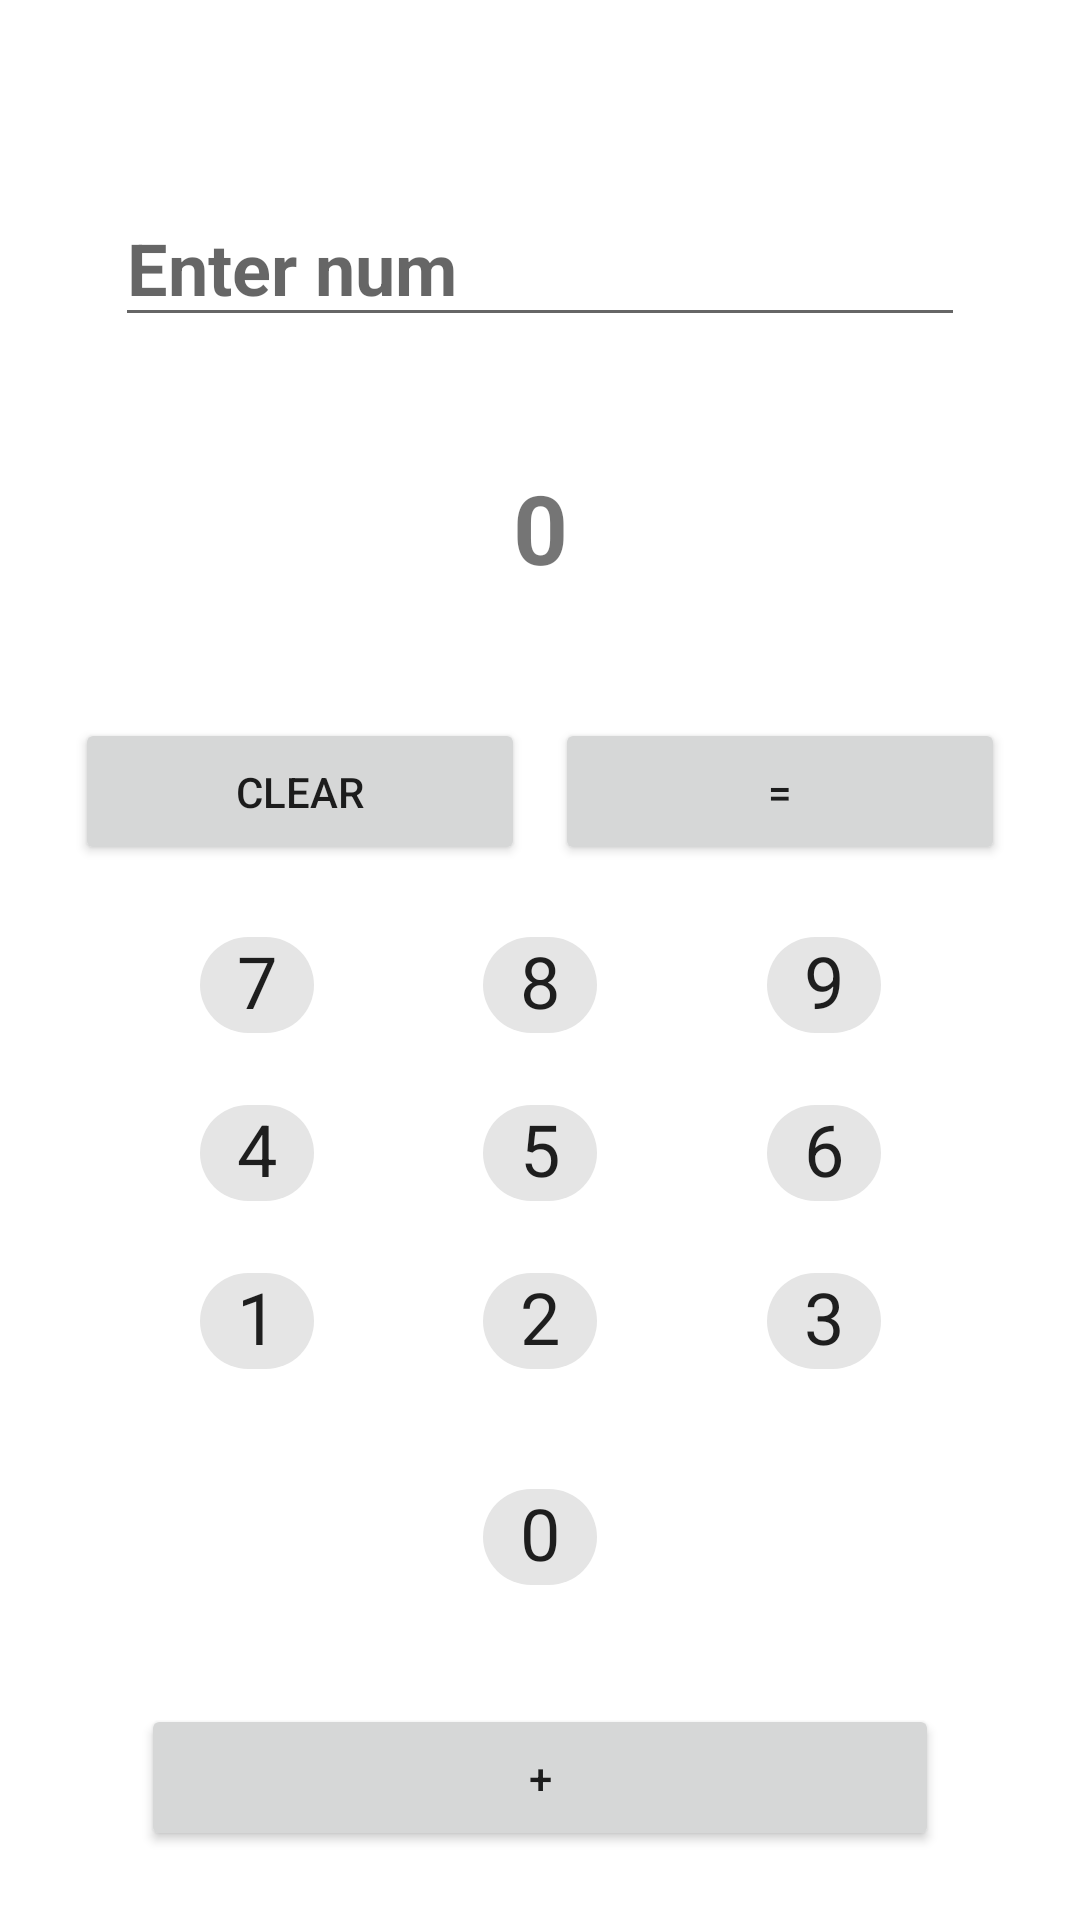

Android layout source for this screen:
<!-- AndroidManifest.xml: application theme Theme.CalculatorKotlin -->
<!-- res/layout/fragment_calculator.xml -->
<?xml version="1.0" encoding="utf-8"?>
<androidx.constraintlayout.widget.ConstraintLayout xmlns:android="http://schemas.android.com/apk/res/android"
    xmlns:app="http://schemas.android.com/apk/res-auto"
    xmlns:tools="http://schemas.android.com/tools"
    android:layout_width="match_parent"
    android:layout_height="match_parent"
    android:padding="15dp"
    tools:context=".CalculatorFragment">

    <com.google.android.material.chip.Chip
        android:id="@+id/zero"
        android:layout_width="wrap_content"
        android:layout_height="wrap_content"
        android:layout_marginTop="8dp"
        android:layout_marginBottom="16dp"
        android:padding="10dp"
        android:text="@string/_0"
        android:textSize="24sp"
        android:textStyle="bold"
        app:layout_constraintBottom_toTopOf="@+id/buttonAdd"
        app:layout_constraintEnd_toEndOf="parent"
        app:layout_constraintStart_toStartOf="parent"
        app:layout_constraintTop_toBottomOf="@+id/two" />

    <EditText
        android:id="@+id/editTextCalculateField"
        android:layout_width="wrap_content"
        android:layout_height="wrap_content"
        android:layout_marginStart="16dp"
        android:layout_marginTop="48dp"
        android:layout_marginEnd="16dp"
        android:ems="10"
        android:hint="@string/enter_num"
        android:inputType="textPersonName"
        android:textSize="24sp"
        android:textStyle="bold"
        app:layout_constraintEnd_toEndOf="parent"
        app:layout_constraintStart_toStartOf="parent"
        app:layout_constraintTop_toTopOf="parent" />

    <TextView
        android:id="@+id/textViewResult"
        android:layout_width="0dp"
        android:layout_height="wrap_content"
        android:layout_marginStart="32dp"
        android:layout_marginTop="32dp"
        android:layout_marginEnd="32dp"
        android:padding="10dp"
        android:text="0"
        android:textAlignment="center"
        android:textSize="32sp"
        android:textStyle="bold"
        app:layout_constraintEnd_toEndOf="parent"
        app:layout_constraintStart_toStartOf="parent"
        app:layout_constraintTop_toBottomOf="@+id/editTextCalculateField" />

    <Button
        android:id="@+id/buttonClear"
        android:layout_width="150dp"
        android:layout_height="wrap_content"
        android:layout_marginTop="32dp"
        android:padding="15dp"
        android:text="@string/clear"
        app:layout_constraintEnd_toStartOf="@+id/buttonEqual"
        app:layout_constraintHorizontal_bias="0.5"
        app:layout_constraintStart_toStartOf="parent"
        app:layout_constraintTop_toBottomOf="@+id/textViewResult" />

    <Button
        android:id="@+id/buttonEqual"
        android:layout_width="150dp"
        android:layout_height="wrap_content"
        android:layout_marginTop="32dp"
        android:padding="15dp"
        android:text="@string/equal"
        app:layout_constraintEnd_toEndOf="parent"
        app:layout_constraintHorizontal_bias="0.5"
        app:layout_constraintStart_toEndOf="@+id/buttonClear"
        app:layout_constraintTop_toBottomOf="@+id/textViewResult" />

    <com.google.android.material.chip.Chip
        android:id="@+id/seven"
        android:layout_width="wrap_content"
        android:layout_height="wrap_content"
        android:layout_marginTop="16dp"
        android:padding="10dp"
        android:text="@string/_7"
        android:textSize="24sp"
        android:textStyle="bold"
        app:layout_constraintEnd_toStartOf="@+id/eight"
        app:layout_constraintHorizontal_bias="0.5"
        app:layout_constraintStart_toStartOf="parent"
        app:layout_constraintTop_toBottomOf="@+id/buttonClear" />

    <com.google.android.material.chip.Chip
        android:id="@+id/nine"
        android:layout_width="wrap_content"
        android:layout_height="wrap_content"
        android:layout_marginTop="16dp"
        android:padding="10dp"
        android:text="@string/_9"
        android:textSize="24sp"
        android:textStyle="bold"
        app:layout_constraintEnd_toEndOf="parent"
        app:layout_constraintStart_toEndOf="@+id/eight"
        app:layout_constraintTop_toBottomOf="@+id/buttonEqual" />

    <com.google.android.material.chip.Chip
        android:id="@+id/eight"
        android:layout_width="wrap_content"
        android:layout_height="wrap_content"
        android:layout_marginTop="16dp"
        android:padding="10dp"
        android:text="@string/_8"
        android:textSize="24sp"
        android:textStyle="bold"
        app:layout_constraintEnd_toStartOf="@+id/nine"
        app:layout_constraintHorizontal_bias="0.5"
        app:layout_constraintStart_toEndOf="@+id/seven"
        app:layout_constraintTop_toBottomOf="@+id/buttonClear" />

    <com.google.android.material.chip.Chip
        android:id="@+id/four"
        android:layout_width="wrap_content"
        android:layout_height="wrap_content"
        android:layout_marginTop="8dp"
        android:padding="10dp"
        android:text="@string/_4"
        android:textSize="24sp"
        android:textStyle="bold"
        app:layout_constraintEnd_toStartOf="@+id/five"
        app:layout_constraintHorizontal_bias="0.5"
        app:layout_constraintStart_toStartOf="parent"
        app:layout_constraintTop_toBottomOf="@+id/seven" />

    <com.google.android.material.chip.Chip
        android:id="@+id/five"
        android:layout_width="wrap_content"
        android:layout_height="wrap_content"
        android:layout_marginTop="8dp"
        android:padding="10dp"
        android:text="@string/_5"
        android:textSize="24sp"
        android:textStyle="bold"
        app:layout_constraintEnd_toStartOf="@+id/six"
        app:layout_constraintHorizontal_bias="0.5"
        app:layout_constraintStart_toEndOf="@+id/four"
        app:layout_constraintTop_toBottomOf="@+id/eight" />

    <com.google.android.material.chip.Chip
        android:id="@+id/six"
        android:layout_width="wrap_content"
        android:layout_height="wrap_content"
        android:layout_marginTop="8dp"
        android:padding="10dp"
        android:text="@string/_6"
        android:textSize="24sp"
        android:textStyle="bold"
        app:layout_constraintEnd_toEndOf="parent"
        app:layout_constraintStart_toEndOf="@+id/five"
        app:layout_constraintTop_toBottomOf="@+id/nine" />

    <com.google.android.material.chip.Chip
        android:id="@+id/one"
        android:layout_width="wrap_content"
        android:layout_height="wrap_content"
        android:layout_marginTop="8dp"
        android:padding="10dp"
        android:text="@string/_1"
        android:textSize="24sp"
        android:textStyle="bold"
        app:layout_constraintEnd_toStartOf="@+id/two"
        app:layout_constraintHorizontal_bias="0.5"
        app:layout_constraintStart_toStartOf="parent"
        app:layout_constraintTop_toBottomOf="@+id/four" />

    <com.google.android.material.chip.Chip
        android:id="@+id/three"
        android:layout_width="wrap_content"
        android:layout_height="wrap_content"
        android:layout_marginTop="8dp"
        android:padding="10dp"
        android:text="@string/_3"
        android:textSize="24sp"
        android:textStyle="bold"
        app:layout_constraintEnd_toEndOf="parent"
        app:layout_constraintHorizontal_bias="0.5"
        app:layout_constraintStart_toEndOf="@+id/two"
        app:layout_constraintTop_toBottomOf="@+id/six" />

    <com.google.android.material.chip.Chip
        android:id="@+id/two"
        android:layout_width="wrap_content"
        android:layout_height="wrap_content"
        android:layout_marginTop="8dp"
        android:padding="10dp"
        android:text="@string/_2"
        android:textSize="24sp"
        android:textStyle="bold"
        app:layout_constraintEnd_toStartOf="@+id/three"
        app:layout_constraintHorizontal_bias="0.5"
        app:layout_constraintStart_toEndOf="@+id/one"
        app:layout_constraintTop_toBottomOf="@+id/five" />

    <Button
        android:id="@+id/buttonAdd"
        android:layout_width="0dp"
        android:layout_height="wrap_content"
        android:layout_marginStart="32dp"
        android:layout_marginEnd="32dp"
        android:layout_marginBottom="8dp"
        android:padding="15dp"
        android:text="@string/add"
        app:layout_constraintBottom_toBottomOf="parent"
        app:layout_constraintEnd_toEndOf="parent"
        app:layout_constraintHorizontal_bias="0.965"
        app:layout_constraintStart_toStartOf="parent" />


</androidx.constraintlayout.widget.ConstraintLayout>
<!-- resources referenced by this layout -->
<resources>
  <string name="_0">0</string>
  <string name="_1">1</string>
  <string name="_2">2</string>
  <string name="_3">3</string>
  <string name="_4">4</string>
  <string name="_5">5</string>
  <string name="_6">6</string>
  <string name="_7">7</string>
  <string name="_8">8</string>
  <string name="_9">9</string>
  <string name="add">+</string>
  <string name="clear">CLEAR</string>
  <string name="enter_num">Enter num</string>
  <string name="equal">=</string>
  <style name="Theme.CalculatorKotlin" parent="Theme.MaterialComponents.DayNight.DarkActionBar">
          
          <item name="colorPrimary">@color/main_color</item>
          <item name="colorPrimaryVariant">@color/purple_700</item>
          <item name="colorOnPrimary">@color/white</item>
          
          <item name="colorSecondary">@color/teal_200</item>
          <item name="colorSecondaryVariant">@color/teal_700</item>
          <item name="colorOnSecondary">@color/black</item>
          
          <item name="android:statusBarColor" tools:targetApi="l">@color/main_color</item>
          
          <item name="windowNoTitle">true</item>
          <item name="windowActionBar">false</item>
      </style>
  <color name="main_color">#102B11</color>
  <color name="purple_700">#FF3700B3</color>
  <color name="white">#FFFFFFFF</color>
  <color name="teal_200">#FF03DAC5</color>
  <color name="teal_700">#FF018786</color>
  <color name="black">#FF000000</color>
</resources>
